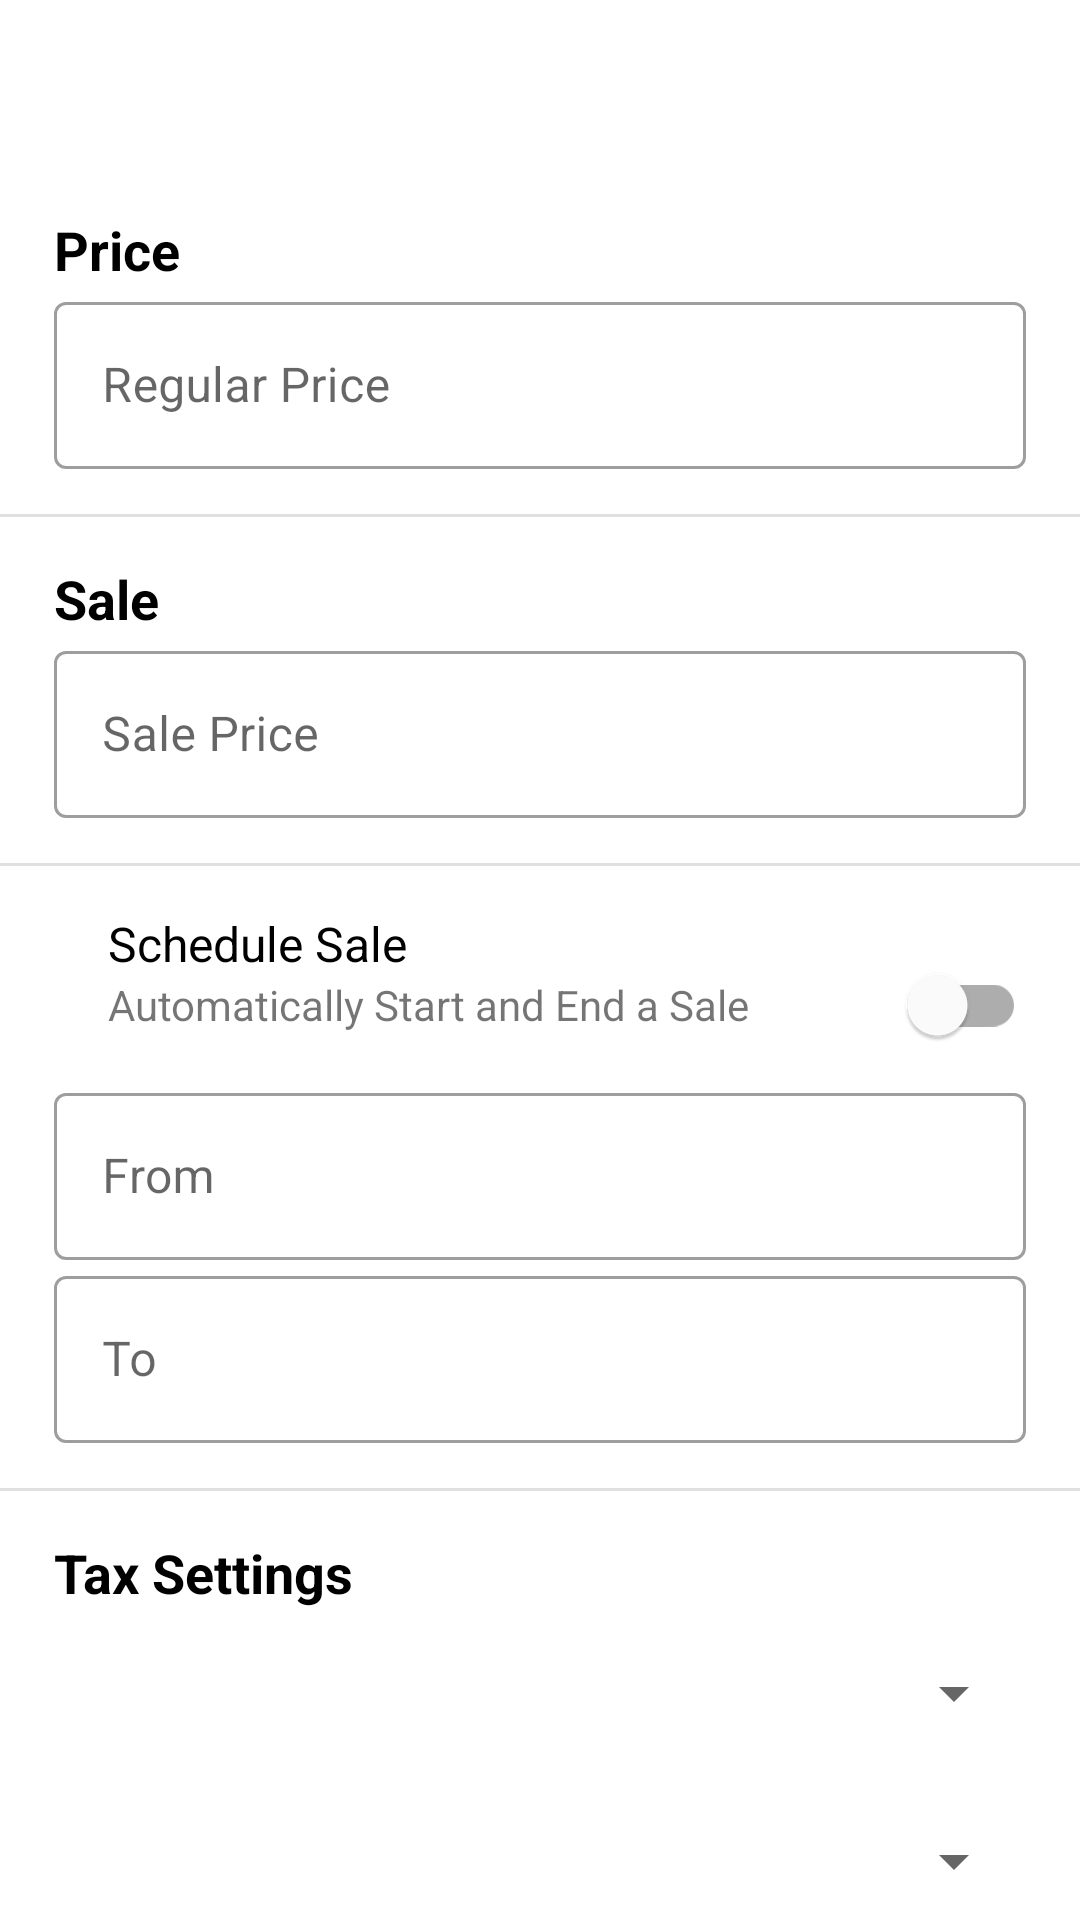

Reconstruct the res/layout file that produces this screen, plus the resources it refers to.
<!-- AndroidManifest.xml: application theme Theme.HBSYNC -->
<!-- res/layout/activity_product_price.xml -->
<?xml version="1.0" encoding="utf-8"?>
<androidx.constraintlayout.widget.ConstraintLayout xmlns:android="http://schemas.android.com/apk/res/android"
    xmlns:app="http://schemas.android.com/apk/res-auto"
    xmlns:tools="http://schemas.android.com/tools"
    android:id="@+id/main"
    android:layout_width="match_parent"
    android:layout_height="match_parent"
    tools:context=".Activities.ProductPrice">

    <include
        android:id="@+id/product_price_toolbar"
        layout="@layout/toolbar"
        android:layout_width="match_parent"
        android:layout_height="?attr/actionBarSize" />

    <TextView
        android:id="@+id/price_text"
        style="@style/BlackBoldHeading"
        android:layout_width="wrap_content"
        android:layout_marginTop="15sp"
        android:layout_height="wrap_content"
        android:text="Price"
        app:layout_constraintStart_toStartOf="@id/guideline_left5"
        app:layout_constraintTop_toBottomOf="@id/product_price_toolbar" />

    <com.google.android.material.textfield.TextInputLayout
        android:id="@+id/regular_price_input_outer"
        style="@style/Widget.MaterialComponents.TextInputLayout.OutlinedBox"
        android:layout_width="0dp"
        android:layout_height="wrap_content"
        android:hint="Regular Price"
        app:layout_constraintEnd_toStartOf="@id/guideline_right95"
        app:layout_constraintStart_toStartOf="@id/guideline_left5"
        app:layout_constraintTop_toBottomOf="@id/price_text">

        <com.google.android.material.textfield.TextInputEditText
            android:id="@+id/regular_price_input_inner"
            android:layout_width="match_parent"
            android:inputType="number"
            android:layout_height="wrap_content" />
    </com.google.android.material.textfield.TextInputLayout>

    <View
        android:id="@+id/divider1"
        style="@style/Divider"
        android:layout_marginTop="15sp"
        app:layout_constraintEnd_toEndOf="parent"
        app:layout_constraintStart_toStartOf="parent"
        app:layout_constraintTop_toBottomOf="@id/regular_price_input_outer" />

    <TextView
        android:id="@+id/sale_text"
        style="@style/BlackBoldHeading"
        android:layout_width="wrap_content"
        android:layout_marginTop="15sp"
        android:layout_height="wrap_content"
        android:text="Sale"
        app:layout_constraintStart_toStartOf="@id/guideline_left5"
        app:layout_constraintTop_toBottomOf="@id/divider1" />

    <com.google.android.material.textfield.TextInputLayout
        android:id="@+id/sale_price_input_outer"
        style="@style/Widget.MaterialComponents.TextInputLayout.OutlinedBox"
        android:layout_width="0dp"
        android:layout_height="wrap_content"
        android:hint="Sale Price"
        app:layout_constraintEnd_toStartOf="@id/guideline_right95"
        app:layout_constraintStart_toStartOf="@id/guideline_left5"
        app:layout_constraintTop_toBottomOf="@id/sale_text">

        <com.google.android.material.textfield.TextInputEditText
            android:id="@+id/sale_price_input_inner"
            android:layout_width="match_parent"
            android:inputType="number"
            android:layout_height="wrap_content" />
    </com.google.android.material.textfield.TextInputLayout>

    <View
        android:id="@+id/divider2"
        style="@style/Divider"
        android:layout_marginTop="15sp"
        app:layout_constraintEnd_toEndOf="parent"
        app:layout_constraintStart_toStartOf="parent"
        app:layout_constraintTop_toBottomOf="@id/sale_price_input_outer" />

    <TextView
        android:id="@+id/schedule_sale_text"
        style="@style/BlackBoldText"
        android:layout_width="wrap_content"
        android:layout_height="wrap_content"
        android:layout_marginTop="15sp"
        android:text="Schedule Sale"
        app:layout_constraintStart_toStartOf="@id/guideline_left10"
        app:layout_constraintTop_toBottomOf="@id/divider2" />

    <TextView
        android:id="@+id/automatically_text"
        android:layout_width="wrap_content"
        android:layout_height="wrap_content"
        android:text="Automatically Start and End a Sale"
        app:layout_constraintStart_toStartOf="@id/guideline_left10"
        app:layout_constraintTop_toBottomOf="@id/schedule_sale_text" />

    <com.google.android.material.switchmaterial.SwitchMaterial
        android:id="@+id/sale_switch"
        android:layout_width="wrap_content"
        android:layout_height="wrap_content"
        android:layout_centerInParent="true"
        app:layout_constraintBottom_toBottomOf="@id/automatically_text"
        app:layout_constraintEnd_toEndOf="@id/guideline_right95"
        app:layout_constraintTop_toTopOf="@id/automatically_text" />

    <com.google.android.material.textfield.TextInputLayout
        android:id="@+id/sale_from_date_outer"
        style="@style/Widget.MaterialComponents.TextInputLayout.OutlinedBox"
        android:layout_width="0dp"
        android:layout_height="wrap_content"
        android:hint="From"
        app:layout_constraintEnd_toStartOf="@id/guideline_right95"
        app:layout_constraintStart_toStartOf="@id/guideline_left5"
        app:layout_constraintTop_toBottomOf="@id/sale_switch">

        <com.google.android.material.textfield.TextInputEditText
            android:id="@+id/sale_from_date_inner"
            android:layout_width="match_parent"
            android:layout_height="wrap_content" />
    </com.google.android.material.textfield.TextInputLayout>

    <com.google.android.material.textfield.TextInputLayout
        android:id="@+id/sale_to_date_outer"
        style="@style/Widget.MaterialComponents.TextInputLayout.OutlinedBox"
        android:layout_width="0dp"
        android:layout_height="wrap_content"
        android:hint="To"
        app:layout_constraintEnd_toStartOf="@id/guideline_right95"
        app:layout_constraintStart_toStartOf="@id/guideline_left5"
        app:layout_constraintTop_toBottomOf="@id/sale_from_date_outer">

        <com.google.android.material.textfield.TextInputEditText
            android:id="@+id/sale_to_date_inner"
            android:layout_width="match_parent"
            android:layout_height="wrap_content" />
    </com.google.android.material.textfield.TextInputLayout>

    <View
        android:id="@+id/divider3"
        style="@style/Divider"
        android:layout_marginTop="15sp"
        app:layout_constraintEnd_toEndOf="parent"
        app:layout_constraintStart_toStartOf="parent"
        app:layout_constraintTop_toBottomOf="@id/sale_to_date_outer" />

    <TextView
        android:layout_marginTop="15sp"
        android:id="@+id/tax_setting_text"
        style="@style/BlackBoldHeading"
        android:layout_width="wrap_content"
        android:layout_height="wrap_content"
        android:text="Tax Settings"
        app:layout_constraintStart_toStartOf="@id/guideline_left5"
        app:layout_constraintTop_toBottomOf="@id/divider3" />

    <com.google.android.material.textfield.TextInputLayout
        android:id="@+id/taxable_outer"
        style="@style/Widget.MaterialComponents.TextInputLayout.OutlinedBox"
        android:layout_width="0dp"
        android:layout_height="wrap_content"
        android:hint="Tax Status"
        app:layout_constraintEnd_toStartOf="@id/guideline_right95"
        app:layout_constraintStart_toStartOf="@id/guideline_left5"
        app:layout_constraintTop_toBottomOf="@id/tax_setting_text">

        <androidx.appcompat.widget.AppCompatSpinner
            android:id="@+id/tax_status_spinner"
            android:layout_width="match_parent"
            android:layout_marginStart="10sp"
            android:layout_height="?attr/actionBarSize"
            app:layout_constraintEnd_toEndOf="@id/guideline_right95"
            app:layout_constraintStart_toStartOf="@+id/guideline_left5"
            app:layout_constraintTop_toBottomOf="@id/pages_input_outer"/>
    </com.google.android.material.textfield.TextInputLayout>

    <com.google.android.material.textfield.TextInputLayout
        android:id="@+id/standard_rate_outer"
        style="@style/Widget.MaterialComponents.TextInputLayout.OutlinedBox"
        android:layout_width="0dp"
        android:layout_height="wrap_content"
        android:hint="Tax Class"
        app:layout_constraintEnd_toStartOf="@id/guideline_right95"
        app:layout_constraintStart_toStartOf="@id/guideline_left5"
        app:layout_constraintTop_toBottomOf="@id/taxable_outer">

        <androidx.appcompat.widget.AppCompatSpinner
            android:id="@+id/tax_class_spinner"
            android:layout_width="match_parent"
            android:layout_marginStart="10sp"
            android:layout_height="?attr/actionBarSize"
            app:layout_constraintEnd_toEndOf="@id/guideline_right95"
            app:layout_constraintStart_toStartOf="@+id/guideline_left5"
            app:layout_constraintTop_toBottomOf="@id/pages_input_outer"/>
    </com.google.android.material.textfield.TextInputLayout>


    <androidx.constraintlayout.widget.Guideline
        android:id="@+id/guideline_left5"
        android:layout_width="wrap_content"
        android:layout_height="wrap_content"
        android:orientation="vertical"
        app:layout_constraintGuide_percent="@dimen/left_vertical_guideline" />

    <androidx.constraintlayout.widget.Guideline
        android:id="@+id/guideline_right95"
        android:layout_width="wrap_content"
        android:layout_height="wrap_content"
        android:orientation="vertical"
        app:layout_constraintGuide_percent="@dimen/right_vertical_guideline" />

    <androidx.constraintlayout.widget.Guideline
        android:id="@+id/guideline_left20"
        android:layout_width="wrap_content"
        android:layout_height="wrap_content"
        android:orientation="vertical"
        app:layout_constraintGuide_percent="@dimen/left_20" />

    <androidx.constraintlayout.widget.Guideline
        android:id="@+id/guideline_left10"
        android:layout_width="wrap_content"
        android:layout_height="wrap_content"
        android:orientation="vertical"
        app:layout_constraintGuide_percent="@dimen/left_10" />
</androidx.constraintlayout.widget.ConstraintLayout>
<!-- res/layout/toolbar.xml (included above) -->
<?xml version="1.0" encoding="utf-8"?>
<com.google.android.material.appbar.AppBarLayout
    xmlns:android="http://schemas.android.com/apk/res/android"
    xmlns:app="http://schemas.android.com/apk/res-auto"
    android:layout_width="match_parent"
    android:layout_height="wrap_content"
    app:layout_constraintEnd_toEndOf="parent"
    app:layout_constraintStart_toStartOf="parent"
    app:layout_constraintTop_toTopOf="parent">

    <androidx.appcompat.widget.Toolbar
        android:id="@+id/toolbar_simple"
        android:layout_width="match_parent"
        android:layout_height="?attr/actionBarSize"
        android:background="@color/white"
        android:theme="@style/ToolbarStyle">

        <TextView
            android:id="@+id/toolbar_text"
            android:layout_width="wrap_content"
            android:layout_height="wrap_content" />

    </androidx.appcompat.widget.Toolbar>
</com.google.android.material.appbar.AppBarLayout>
<!-- resources referenced by this layout -->
<resources>
  <color name="white">#FFFFFF</color>
  <dimen name="left_10">.10</dimen>
  <dimen name="left_20">.20</dimen>
  <dimen name="left_vertical_guideline">.05</dimen>
  <dimen name="right_vertical_guideline">.95</dimen>
  <style name="BlackBoldHeading">
          <item name="android:textColor">@color/black</item>
          <item name="android:textSize">18dp</item>
          <item name="android:textStyle">bold</item>
  
      </style>
  <style name="BlackBoldText">
          <item name="android:textColor">@color/black</item>
          <item name="android:textSize">16dp</item>
      </style>
  <style name="Divider">
          <item name="android:layout_width">0dp</item>
          <item name="android:layout_height">1dp</item>
          <item name="android:background">?android:attr/listDivider</item>
      </style>
  <style name="ToolbarStyle" parent="Base.Theme.HBSYNC">
          <item name="android:textSize">16sp</item>
          <item name="android:textColor">@color/colorPrimary</item>
      </style>
  <style name="Theme.HBSYNC" parent="Base.Theme.HBSYNC" />
  <color name="black">#000000</color>
  <style name="Base.Theme.HBSYNC" parent="Theme.MaterialComponents.Light.NoActionBar">
          
          <item name="colorPrimary">@color/blue</item>
          <item name="colorPrimaryVariant">#3F51B5</item>
          <item name="colorOnPrimary">@color/Coral</item>
          
          <item name="colorSecondary">@color/skyblue</item>
          <item name="colorSecondaryVariant">@color/Teal</item>
          <item name="colorOnSecondary">@color/black</item>
  
          
          <item name="android:statusBarColor">@color/lightblue</item>
          <item name="android:windowLightStatusBar">true</item>
  
          
      </style>
  <color name="colorPrimary">#262261</color>
  <color name="blue">#0000FF</color>
  <color name="Coral">#FF7F50</color>
  <color name="skyblue">#87CEEB</color>
  <color name="Teal">#008080</color>
  <color name="lightblue">#ADD8E6</color>
</resources>
